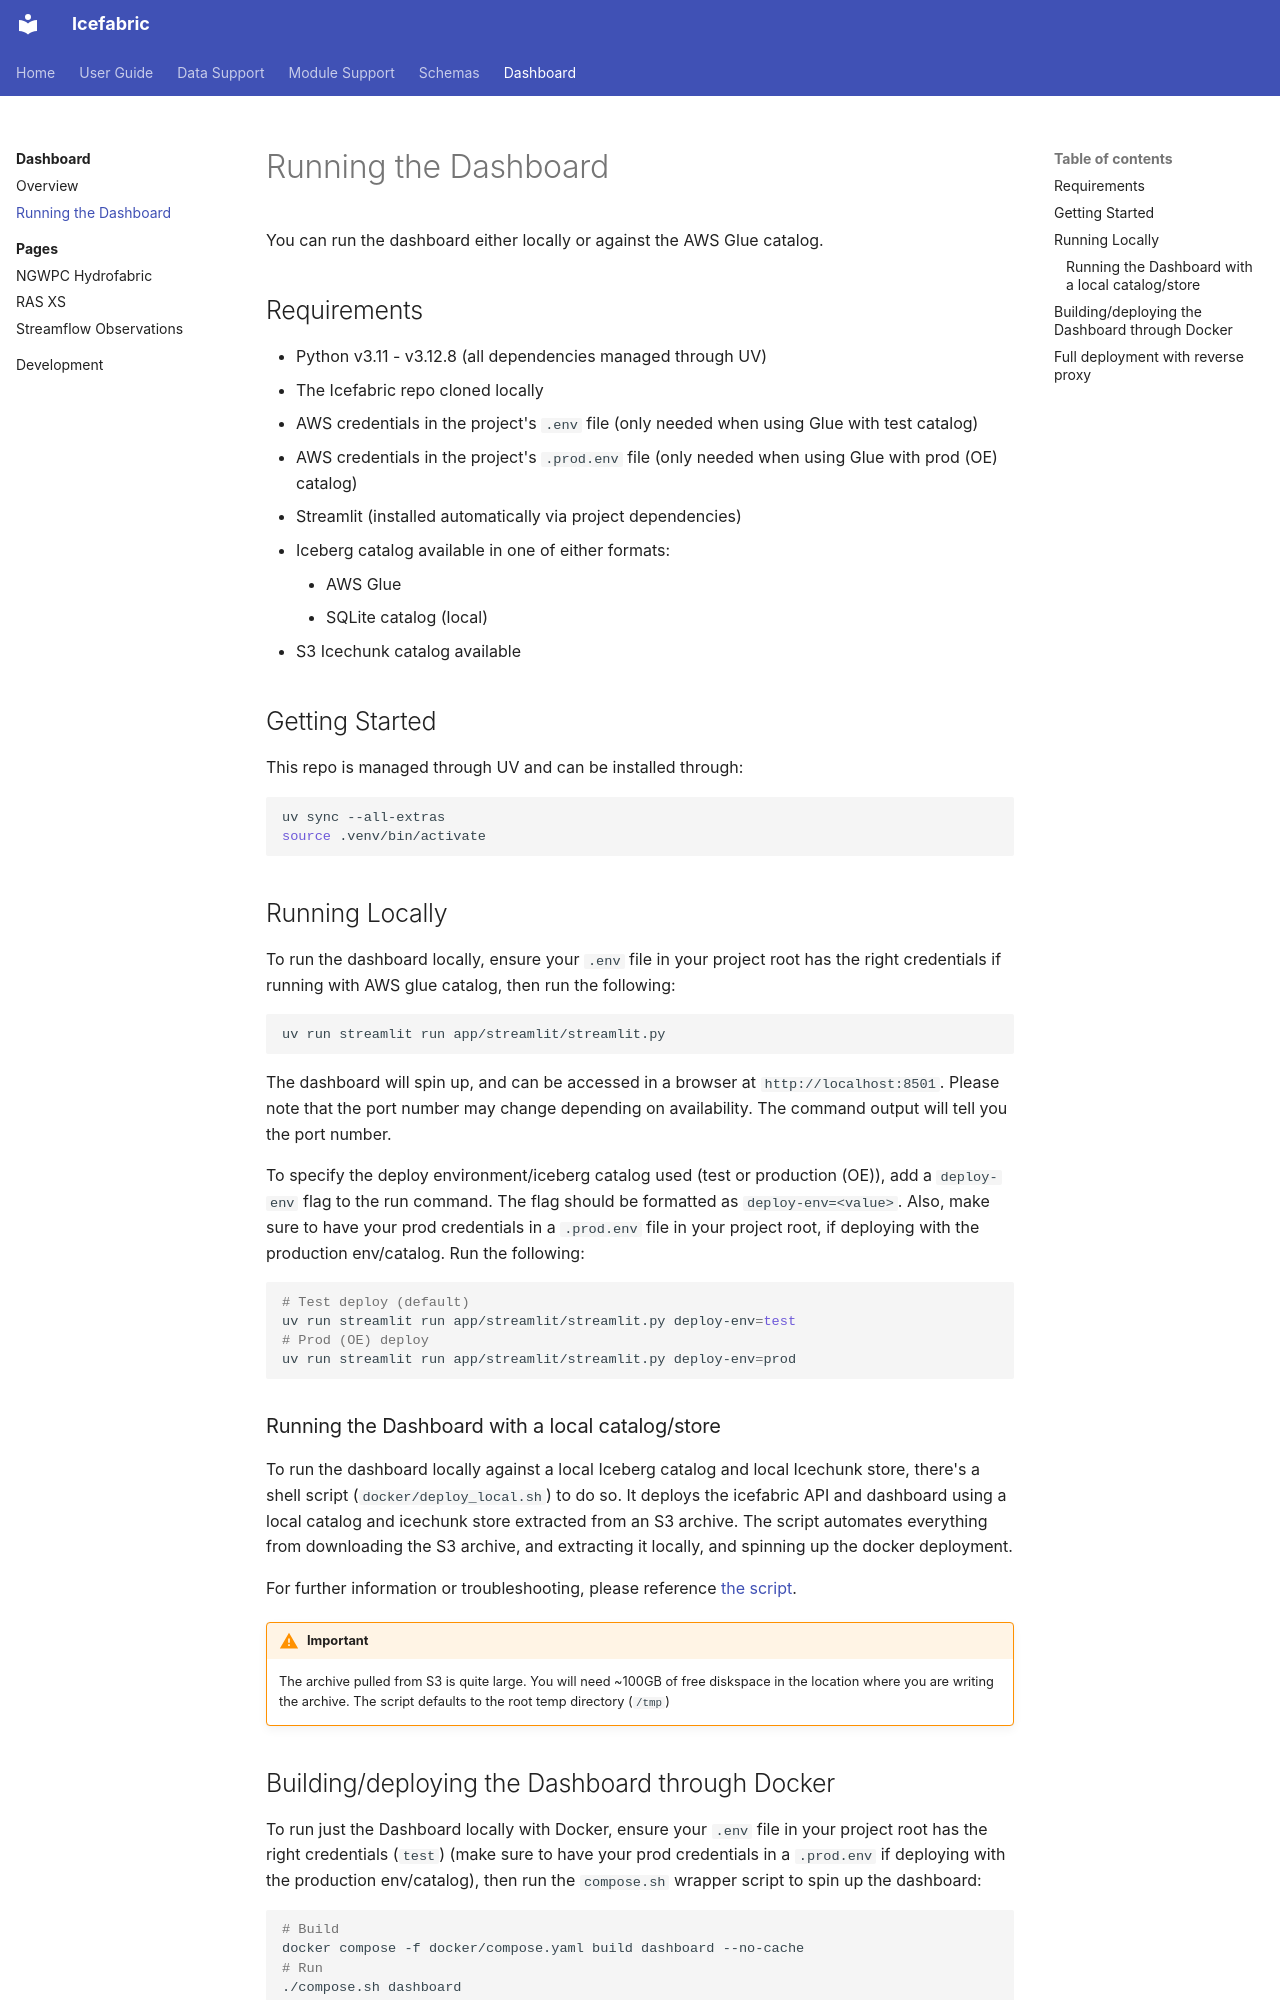

repository: NGWPC/icefabric · page: dashboard-docs/running/index.html · generator: mkdocs

# Running the Dashboard

You can run the dashboard either locally or against the AWS Glue catalog.

## Requirements

- Python v3.11 - v3.12.8 (all dependencies managed through UV)
- The Icefabric repo cloned locally
- AWS credentials in the project's `.env` file (only needed when using Glue with test catalog)
- AWS credentials in the project's `.prod.env` file (only needed when using Glue with prod (OE) catalog)
- Streamlit (installed automatically via project dependencies)
- Iceberg catalog available in one of either formats:
    - AWS Glue
    - SQLite catalog (local)
- S3 Icechunk catalog available

## Getting Started

This repo is managed through UV and can be installed through:

```sh
uv sync --all-extras
source .venv/bin/activate
```

## Running Locally

To run the dashboard locally, ensure your `.env` file in your project root has the right credentials if running with AWS glue catalog, then run the following:

```sh
uv run streamlit run app/streamlit/streamlit.py
```

The dashboard will spin up, and can be accessed in a browser at `http://localhost:8501`. Please note that the port number may change depending on availability. The command output will tell you the port number.

To specify the deploy environment/iceberg catalog used (test or production (OE)), add a `deploy-env` flag to the run command. The flag should be formatted as `deploy-env=<value>`. Also, make sure to have your prod credentials in a `.prod.env` file in your project root, if deploying with the production env/catalog. Run the following:

```sh
# Test deploy (default)
uv run streamlit run app/streamlit/streamlit.py deploy-env=test
# Prod (OE) deploy
uv run streamlit run app/streamlit/streamlit.py deploy-env=prod
```

### Running the Dashboard with a local catalog/store

To run the dashboard locally against a local Iceberg catalog and local Icechunk store, there's a shell script (`docker/deploy_local.sh`) to do so. It deploys the icefabric API and dashboard using a local catalog and icechunk store extracted from an S3 archive. The script automates everything from downloading the S3 archive, and extracting it locally, and spinning up the docker deployment.

For further information or troubleshooting, please reference [the script](https://github.com/NGWPC/icefabric/blob/main/docker/deploy_local.sh).

!!! warning "Important"
    The archive pulled from S3 is quite large. You will need ~100GB of free diskspace in the location where you are writing the archive. The script defaults to the root temp directory (`/tmp`)
